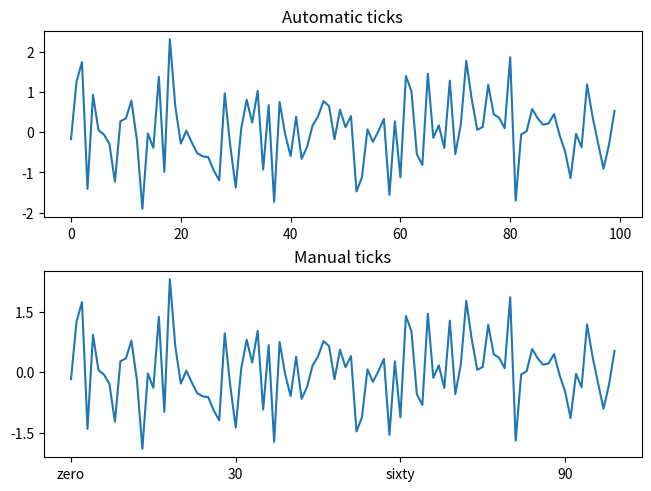

This figure's Python source:
import matplotlib as mpl
import matplotlib.pyplot as plt
import numpy as np
import math

print('Tick locators and formatters - https://matplotlib.org/stable/tutorials/introductory/quick_start.html#tick-locators-and-formatters')


data1, data2, data3, data4 = np.random.randn(4, 100)  # make 4 random data sets
xdata = np.arange(len(data1))  # make an ordinal for this

fig, axs = plt.subplots(2, 1, layout='constrained')
axs[0].plot(xdata, data1)
axs[0].set_title('Automatic ticks')

axs[1].plot(xdata, data1)
axs[1].set_xticks(np.arange(0, 100, 30), ['zero', '30', 'sixty', '90'])
axs[1].set_yticks([-1.5, 0, 1.5])  # note that we don't need to specify labels
axs[1].set_title('Manual ticks');

plt.show()